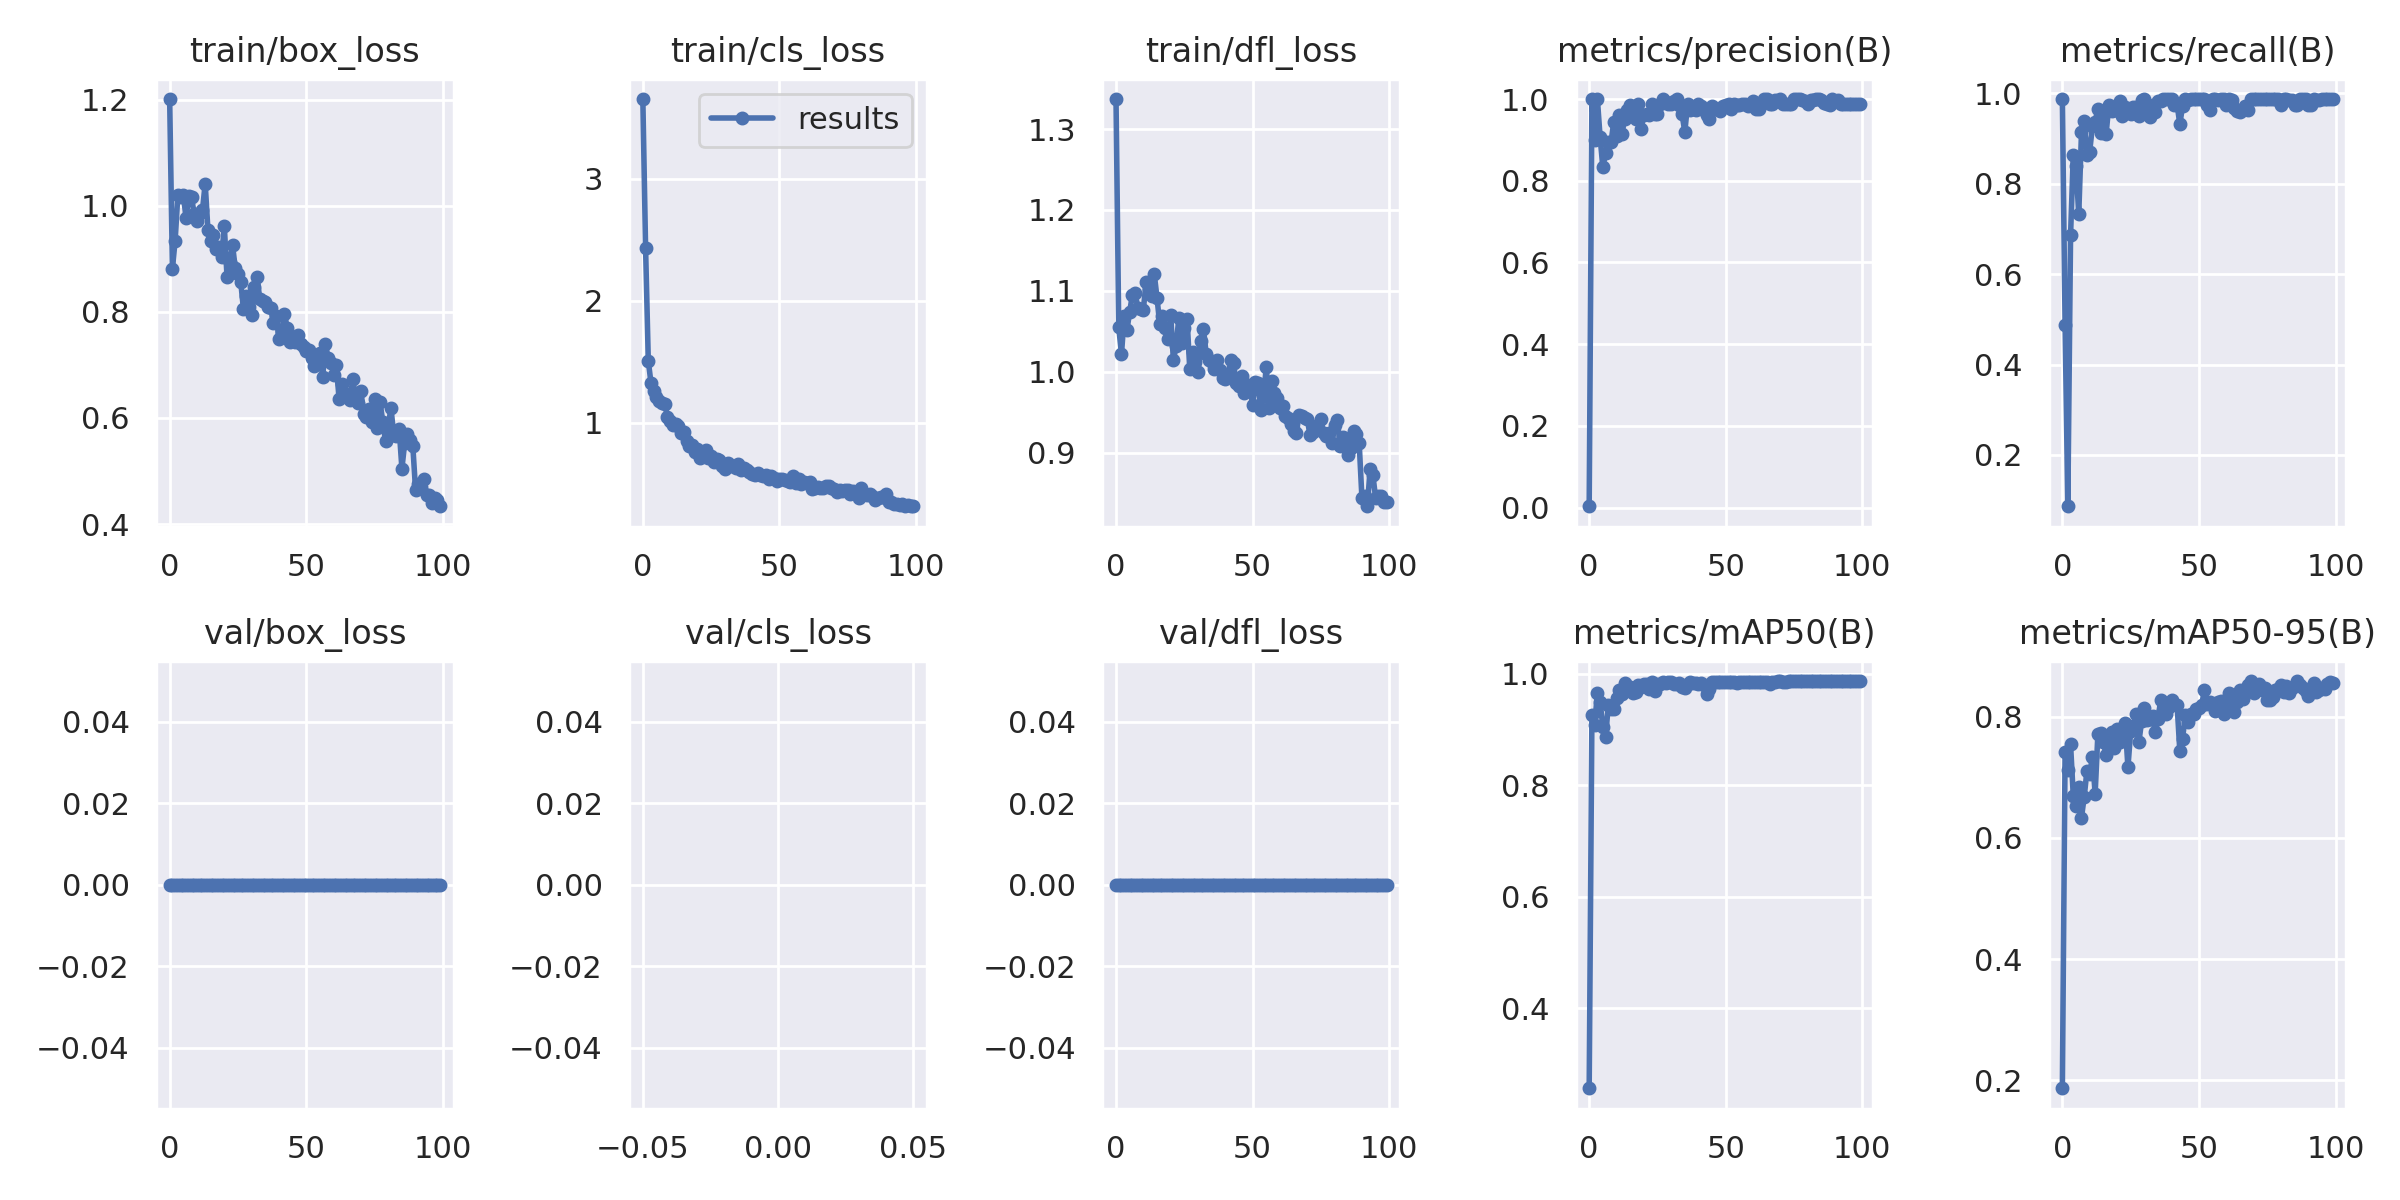

The data file committed next to this chart (first rows):
epoch, train/box_loss, train/cls_loss, train/dfl_loss, metrics/precision(B), metrics/recall(B), metrics/mAP50(B), metrics/mAP50-95(B), val/box_loss, val/cls_loss, val/dfl_loss, lr/pg0, lr/pg1, lr/pg2
0, 1.201, 3.654, 1.337, 0.00329, 0.9877, 0.2565, 0.187, 0, inf, 0, 0.0847, 0.0017, 0.0017
1, 0.8814, 2.437, 1.055, 1, 0.4886, 0.9257, 0.7421, 0, inf, 0, 0.06846, 0.003465, 0.003465
2, 0.9341, 1.507, 1.022, 0.8993, 0.08642, 0.9078, 0.7122, 0, inf, 0, 0.05219, 0.005195, 0.005195
3, 1.02, 1.325, 1.069, 1, 0.6859, 0.9649, 0.7547, 0, inf, 0, 0.03589, 0.006889, 0.006889
4, 1.017, 1.263, 1.052, 0.9062, 0.8642, 0.9499, 0.6691, 0, inf, 0, 0.01955, 0.008548, 0.008548
5, 1.02, 1.213, 1.074, 0.8329, 0.8395, 0.9038, 0.652, 0, inf, 0, 0.009505, 0.009505, 0.009505
6, 0.9772, 1.182, 1.095, 0.8682, 0.7321, 0.886, 0.6836, 0, inf, 0, 0.009505, 0.009505, 0.009505
7, 1.018, 1.161, 1.097, 0.8949, 0.9136, 0.9443, 0.6335, 0, inf, 0, 0.009406, 0.009406, 0.009406
8, 1.016, 1.159, 1.079, 0.894, 0.9383, 0.9376, 0.668, 0, inf, 0, 0.009307, 0.009307, 0.009307
9, 0.9836, 1.051, 1.077, 0.9444, 0.8642, 0.936, 0.7112, 0, inf, 0, 0.009208, 0.009208, 0.009208
10, 0.9703, 1.014, 1.077, 0.9097, 0.8712, 0.9573, 0.7051, 0, inf, 0, 0.009109, 0.009109, 0.009109
11, 0.9861, 0.9843, 1.11, 0.9616, 0.9276, 0.9702, 0.7339, 0, inf, 0, 0.00901, 0.00901, 0.00901
12, 0.9912, 0.99, 1.102, 0.9156, 0.9373, 0.964, 0.6732, 0, inf, 0, 0.008911, 0.008911, 0.008911
13, 1.042, 0.9713, 1.094, 0.9514, 0.9663, 0.9833, 0.7713, 0, inf, 0, 0.008812, 0.008812, 0.008812
14, 0.9547, 0.9202, 1.121, 0.9737, 0.9132, 0.9767, 0.7725, 0, inf, 0, 0.008713, 0.008713, 0.008713
15, 0.9329, 0.9221, 1.092, 0.9843, 0.9506, 0.9759, 0.7583, 0, inf, 0, 0.008614, 0.008614, 0.008614
16, 0.944, 0.8522, 1.059, 0.9609, 0.9096, 0.9647, 0.7375, 0, inf, 0, 0.008515, 0.008515, 0.008515
17, 0.9176, 0.8142, 1.068, 0.9517, 0.9735, 0.9674, 0.7668, 0, inf, 0, 0.008416, 0.008416, 0.008416
18, 0.922, 0.8196, 1.054, 0.9873, 0.9619, 0.9795, 0.7747, 0, inf, 0, 0.008317, 0.008317, 0.008317
19, 0.9024, 0.7642, 1.04, 0.9267, 0.963, 0.9768, 0.7485, 0, inf, 0, 0.008218, 0.008218, 0.008218
20, 0.961, 0.7828, 1.071, 0.9604, 0.963, 0.9816, 0.7801, 0, inf, 0, 0.008119, 0.008119, 0.008119
21, 0.8657, 0.7154, 1.015, 0.9637, 0.9825, 0.9823, 0.7585, 0, inf, 0, 0.00802, 0.00802, 0.00802
22, 0.8934, 0.7423, 1.032, 0.96, 0.9506, 0.9726, 0.7796, 0, inf, 0, 0.007921, 0.007921, 0.007921
23, 0.9267, 0.7821, 1.067, 0.9874, 0.9707, 0.9848, 0.7893, 0, inf, 0, 0.007822, 0.007822, 0.007822
24, 0.8821, 0.7167, 1.035, 0.9629, 0.9608, 0.9685, 0.7165, 0, inf, 0, 0.007723, 0.007723, 0.007723
25, 0.8715, 0.7295, 1.054, 0.9626, 0.9539, 0.982, 0.7761, 0, inf, 0, 0.007624, 0.007624, 0.007624
26, 0.857, 0.6769, 1.065, 0.9875, 0.971, 0.9812, 0.7852, 0, inf, 0, 0.007525, 0.007525, 0.007525
27, 0.8056, 0.7034, 1.003, 1, 0.9709, 0.9849, 0.805, 0, inf, 0, 0.007426, 0.007426, 0.007426
28, 0.8303, 0.7004, 1.025, 0.9931, 0.9506, 0.9835, 0.7579, 0, inf, 0, 0.007327, 0.007327, 0.007327
29, 0.8083, 0.6494, 1.012, 0.9876, 0.9863, 0.9843, 0.7924, 0, inf, 0, 0.007228, 0.007228, 0.007228
30, 0.7932, 0.6204, 0.9995, 0.9877, 0.9874, 0.9844, 0.8143, 0, inf, 0, 0.007129, 0.007129, 0.007129
31, 0.8471, 0.6749, 1.038, 0.994, 0.963, 0.981, 0.7948, 0, inf, 0, 0.00703, 0.00703, 0.00703
32, 0.8648, 0.6446, 1.053, 1, 0.9482, 0.9821, 0.7969, 0, inf, 0, 0.006931, 0.006931, 0.006931
33, 0.8235, 0.6472, 1.022, 0.9859, 0.9753, 0.9838, 0.8011, 0, inf, 0, 0.006832, 0.006832, 0.006832
34, 0.8196, 0.6288, 1.014, 0.9628, 0.9583, 0.9761, 0.7743, 0, inf, 0, 0.006733, 0.006733, 0.006733
35, 0.8192, 0.6611, 1.012, 0.9192, 0.9828, 0.9741, 0.7966, 0, inf, 0, 0.006634, 0.006634, 0.006634
36, 0.8091, 0.6178, 1.003, 0.9876, 0.9839, 0.982, 0.8277, 0, inf, 0, 0.006535, 0.006535, 0.006535
37, 0.8076, 0.632, 1.015, 0.9733, 0.9877, 0.985, 0.8101, 0, inf, 0, 0.006436, 0.006436, 0.006436
38, 0.7791, 0.6104, 1.002, 0.9756, 0.987, 0.9827, 0.8046, 0, inf, 0, 0.006337, 0.006337, 0.006337
39, 0.7919, 0.5994, 0.9919, 0.9741, 0.9877, 0.9832, 0.816, 0, inf, 0, 0.006238, 0.006238, 0.006238
40, 0.7483, 0.5812, 0.9905, 0.9876, 0.9877, 0.9811, 0.8273, 0, inf, 0, 0.006139, 0.006139, 0.006139
41, 0.7626, 0.5726, 0.9964, 0.984, 0.9753, 0.9827, 0.8209, 0, inf, 0, 0.00604, 0.00604, 0.00604
42, 0.7963, 0.5868, 1.015, 0.9722, 0.9753, 0.9801, 0.8193, 0, inf, 0, 0.005941, 0.005941, 0.005941
43, 0.7704, 0.5752, 1.011, 0.9618, 0.9315, 0.9634, 0.7429, 0, inf, 0, 0.005842, 0.005842, 0.005842
44, 0.7435, 0.5652, 0.9858, 0.9517, 0.9732, 0.9735, 0.7641, 0, inf, 0, 0.005743, 0.005743, 0.005743
45, 0.7497, 0.5713, 0.9821, 0.9827, 0.9877, 0.9851, 0.8032, 0, inf, 0, 0.005644, 0.005644, 0.005644
46, 0.743, 0.5399, 0.9948, 0.9756, 0.9864, 0.9846, 0.7906, 0, inf, 0, 0.005545, 0.005545, 0.005545
47, 0.7562, 0.5658, 0.9738, 0.9756, 0.9869, 0.9846, 0.8044, 0, inf, 0, 0.005446, 0.005446, 0.005446
48, 0.7385, 0.5498, 0.9788, 0.9709, 0.9877, 0.9851, 0.804, 0, inf, 0, 0.005347, 0.005347, 0.005347
49, 0.7336, 0.5222, 0.9829, 0.9819, 0.9877, 0.9847, 0.8126, 0, inf, 0, 0.005248, 0.005248, 0.005248
50, 0.7264, 0.5388, 0.9587, 0.9862, 0.9877, 0.9849, 0.8137, 0, inf, 0, 0.005149, 0.005149, 0.005149
51, 0.728, 0.5445, 0.9869, 0.9872, 0.9877, 0.9856, 0.82, 0, inf, 0, 0.00505, 0.00505, 0.00505
52, 0.7124, 0.5361, 0.9862, 0.9748, 0.9877, 0.9853, 0.8439, 0, inf, 0, 0.004951, 0.004951, 0.004951
53, 0.6976, 0.5217, 0.9522, 0.9875, 0.9735, 0.9852, 0.821, 0, inf, 0, 0.004852, 0.004852, 0.004852
54, 0.7036, 0.5143, 0.9696, 0.9844, 0.963, 0.9832, 0.8249, 0, inf, 0, 0.004753, 0.004753, 0.004753
55, 0.7232, 0.5623, 1.006, 0.9861, 0.9877, 0.9845, 0.8219, 0, inf, 0, 0.004654, 0.004654, 0.004654
56, 0.6769, 0.5072, 0.9552, 0.9868, 0.9877, 0.9854, 0.8094, 0, inf, 0, 0.004555, 0.004555, 0.004555
57, 0.7389, 0.5366, 0.989, 0.9876, 0.9866, 0.9853, 0.8244, 0, inf, 0, 0.004456, 0.004456, 0.004456
58, 0.7135, 0.5037, 0.9731, 0.9822, 0.9877, 0.9852, 0.8253, 0, inf, 0, 0.004357, 0.004357, 0.004357
59, 0.7043, 0.514, 0.9673, 0.9845, 0.9877, 0.9855, 0.805, 0, inf, 0, 0.004258, 0.004258, 0.004258
... 40 more rows
